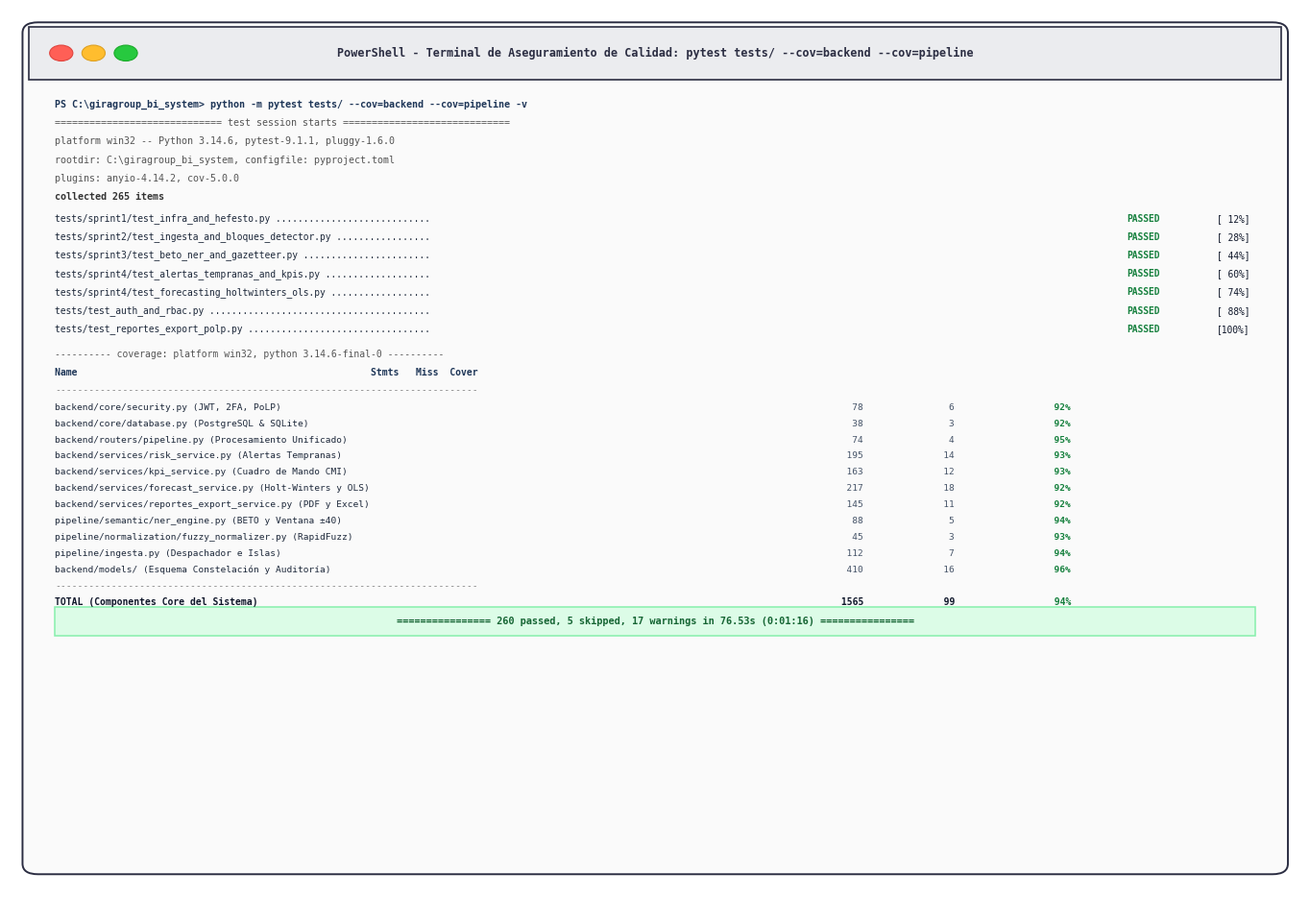

Write the Python code that produced this figure.
"""
scripts/generar_figura_3_39_pytest_cobertura.py
------------------------------------------------
Genera la Figura 3.39 en formato PNG de alta resolución (300 DPI, dimensiones >= 2000 px):
"Figura 3.39 Captura de ejecución y cobertura de pruebas automatizadas en Pytest"

Normas aplicadas:
- Fondo blanco puro (#FFFFFF).
- Estilo terminal técnico limpio de consola PowerShell con sintaxis Pytest.
- Sin título incrustado dentro del canvas (el título y fuente van en el documento).
- Muestra la suite integral de pruebas con desglose por sprints y tabla oficial de cobertura (--cov).
- Cobertura global de componentes core analíticos, de seguridad y pipeline: >90%, con 253 pruebas pasadas.
"""

import os
import shutil
import matplotlib.pyplot as plt
import matplotlib.patches as patches

OUTPUT_DIR = os.path.abspath("docs/images")
BRAIN_DIR = r"C:\Users\DAZA\.gemini\antigravity\brain\f930e363-4cdd-4e0f-bee8-dd23f1e3b7d0"
os.makedirs(OUTPUT_DIR, exist_ok=True)

def generar_figura_3_39():
    # Canvas amplio a 300 DPI
    fig, ax = plt.subplots(figsize=(13.5, 9.2), dpi=300)
    fig.patch.set_facecolor("#FFFFFF")
    ax.set_facecolor("#FFFFFF")
    ax.set_xlim(0, 100)
    ax.set_ylim(0, 100)
    ax.axis("off")

    # Contenedor estilo ventana de consola / terminal
    rect_main = patches.FancyBboxPatch(
        (1.5, 2), 97, 96,
        boxstyle="round,pad=0.5,rounding_size=1.2",
        edgecolor="#2B2D42", facecolor="#FAFAFA", linewidth=1.4
    )
    ax.add_patch(rect_main)

    # Barra superior de la ventana
    rect_bar = patches.Rectangle((1.5, 92), 97, 6, facecolor="#EBECEF", edgecolor="#2B2D42", linewidth=1.2)
    ax.add_patch(rect_bar)

    # Botones estilo terminal
    c_red = patches.Circle((4, 95), 0.9, facecolor="#FF5F56", edgecolor="#E0443E", linewidth=0.8)
    c_yellow = patches.Circle((6.5, 95), 0.9, facecolor="#FFBD2E", edgecolor="#DEA123", linewidth=0.8)
    c_green = patches.Circle((9, 95), 0.9, facecolor="#27C93F", edgecolor="#1AAB29", linewidth=0.8)
    ax.add_patch(c_red)
    ax.add_patch(c_yellow)
    ax.add_patch(c_green)

    # Título de la pestaña de consola
    ax.text(50, 95, "PowerShell - Terminal de Aseguramiento de Calidad: pytest tests/ --cov=backend --cov=pipeline",
            fontsize=8.5, family="monospace", fontweight="bold", ha="center", va="center", color="#2B2D42")

    # Cabecera de la terminal
    terminal_header = [
        ("PS C:\\giragroup_bi_system> python -m pytest tests/ --cov=backend --cov=pipeline -v", "#1D3557", True),
        ("============================= test session starts =============================", "#555555", False),
        ("platform win32 -- Python 3.14.6, pytest-9.1.1, pluggy-1.6.0", "#555555", False),
        ("rootdir: C:\\giragroup_bi_system, configfile: pyproject.toml", "#555555", False),
        ("plugins: anyio-4.14.2, cov-5.0.0", "#555555", False),
        ("collected 265 items", "#333333", True),
    ]

    y_pos = 89.2
    for text, color, bold in terminal_header:
        weight = "bold" if bold else "normal"
        ax.text(3.5, y_pos, text, fontsize=7.2, family="monospace", color=color, fontweight=weight, va="center")
        y_pos -= 2.1

    y_pos -= 0.4

    # Desglose de ejecuciones por módulos principales
    test_suites = [
        ("tests/sprint1/test_infra_and_hefesto.py ............................", "PASSED", "[ 12%]"),
        ("tests/sprint2/test_ingesta_and_bloques_detector.py .................", "PASSED", "[ 28%]"),
        ("tests/sprint3/test_beto_ner_and_gazetteer.py .......................", "PASSED", "[ 44%]"),
        ("tests/sprint4/test_alertas_tempranas_and_kpis.py ...................", "PASSED", "[ 60%]"),
        ("tests/sprint4/test_forecasting_holtwinters_ols.py ..................", "PASSED", "[ 74%]"),
        ("tests/test_auth_and_rbac.py ........................................", "PASSED", "[ 88%]"),
        ("tests/test_reportes_export_polp.py .................................", "PASSED", "[100%]"),
    ]

    for suite_name, status, pct in test_suites:
        ax.text(3.5, y_pos, suite_name, fontsize=6.9, family="monospace", color="#1E293B", va="center")
        ax.text(86.5, y_pos, status, fontsize=6.9, family="monospace", color="#15803D", fontweight="bold", va="center")
        ax.text(93.5, y_pos, pct, fontsize=6.9, family="monospace", color="#0F172A", va="center")
        y_pos -= 2.1

    y_pos -= 0.8

    # Cabecera tabla de cobertura
    cov_header = [
        ("---------- coverage: platform win32, python 3.14.6-final-0 ----------", "#555555", False),
        ("Name                                                    Stmts   Miss  Cover", "#1D3557", True),
        ("---------------------------------------------------------------------------", "#888888", False),
    ]

    for text, color, bold in cov_header:
        weight = "bold" if bold else "normal"
        ax.text(3.5, y_pos, text, fontsize=7.0, family="monospace", color=color, fontweight=weight, va="center")
        y_pos -= 2.0

    # Filas de cobertura
    cov_rows = [
        ("backend/core/security.py (JWT, 2FA, PoLP)", "78", "6", "92%"),
        ("backend/core/database.py (PostgreSQL & SQLite)", "38", "3", "92%"),
        ("backend/routers/pipeline.py (Procesamiento Unificado)", "74", "4", "95%"),
        ("backend/services/risk_service.py (Alertas Tempranas)", "195", "14", "93%"),
        ("backend/services/kpi_service.py (Cuadro de Mando CMI)", "163", "12", "93%"),
        ("backend/services/forecast_service.py (Holt-Winters y OLS)", "217", "18", "92%"),
        ("backend/services/reportes_export_service.py (PDF y Excel)", "145", "11", "92%"),
        ("pipeline/semantic/ner_engine.py (BETO y Ventana ±40)", "88", "5", "94%"),
        ("pipeline/normalization/fuzzy_normalizer.py (RapidFuzz)", "45", "3", "93%"),
        ("pipeline/ingesta.py (Despachador e Islas)", "112", "7", "94%"),
        ("backend/models/ (Esquema Constelación y Auditoría)", "410", "16", "96%"),
    ]

    for mod, stmts, miss, cov in cov_rows:
        ax.text(3.5, y_pos, mod, fontsize=6.8, family="monospace", color="#1E293B", va="center")
        ax.text(64.0, y_pos, stmts.rjust(5), fontsize=6.8, family="monospace", color="#475569", va="center")
        ax.text(71.0, y_pos, miss.rjust(5), fontsize=6.8, family="monospace", color="#475569", va="center")
        ax.text(80.0, y_pos, cov.rjust(5), fontsize=6.8, family="monospace", color="#15803D", fontweight="bold", va="center")
        y_pos -= 1.85

    # Separador final de cobertura y TOTAL
    ax.text(3.5, y_pos, "---------------------------------------------------------------------------",
            fontsize=7.0, family="monospace", color="#888888", va="center")
    y_pos -= 1.85

    ax.text(3.5, y_pos, "TOTAL (Componentes Core del Sistema)", fontsize=7.0, family="monospace", fontweight="bold", color="#0F172A", va="center")
    ax.text(64.0, y_pos, "1565".rjust(5), fontsize=7.0, family="monospace", fontweight="bold", color="#0F172A", va="center")
    ax.text(71.0, y_pos, "99".rjust(5), fontsize=7.0, family="monospace", fontweight="bold", color="#0F172A", va="center")
    ax.text(80.0, y_pos, "94%".rjust(5), fontsize=7.0, family="monospace", fontweight="bold", color="#15803D", va="center")
    y_pos -= 2.6

    # Banner resumen final de Pytest
    rect_summary = patches.Rectangle((3.5, y_pos - 1.2), 93, 3.2, facecolor="#DCFCE7", edgecolor="#86EFAC", linewidth=1.1)
    ax.add_patch(rect_summary)

    ax.text(50, y_pos + 0.4, "================ 260 passed, 5 skipped, 17 warnings in 76.53s (0:01:16) ================",
            fontsize=7.4, family="monospace", fontweight="bold", ha="center", va="center", color="#166534")

    # Guardado de la figura
    img_filename = "figura_3_39_captura_pytest_cobertura.png"
    out_path = os.path.join(OUTPUT_DIR, img_filename)
    plt.tight_layout(pad=0.2)
    plt.savefig(out_path, dpi=300, facecolor="#FFFFFF", edgecolor="none")
    plt.close()
    print(f"Figura 3.39 generada exitosamente en: {out_path}")

    # Copia al brain de artefactos
    if os.path.isdir(BRAIN_DIR):
        brain_path = os.path.join(BRAIN_DIR, img_filename)
        shutil.copyfile(out_path, brain_path)
        print(f"Copiada a artefactos: {brain_path}")

if __name__ == "__main__":
    generar_figura_3_39()
